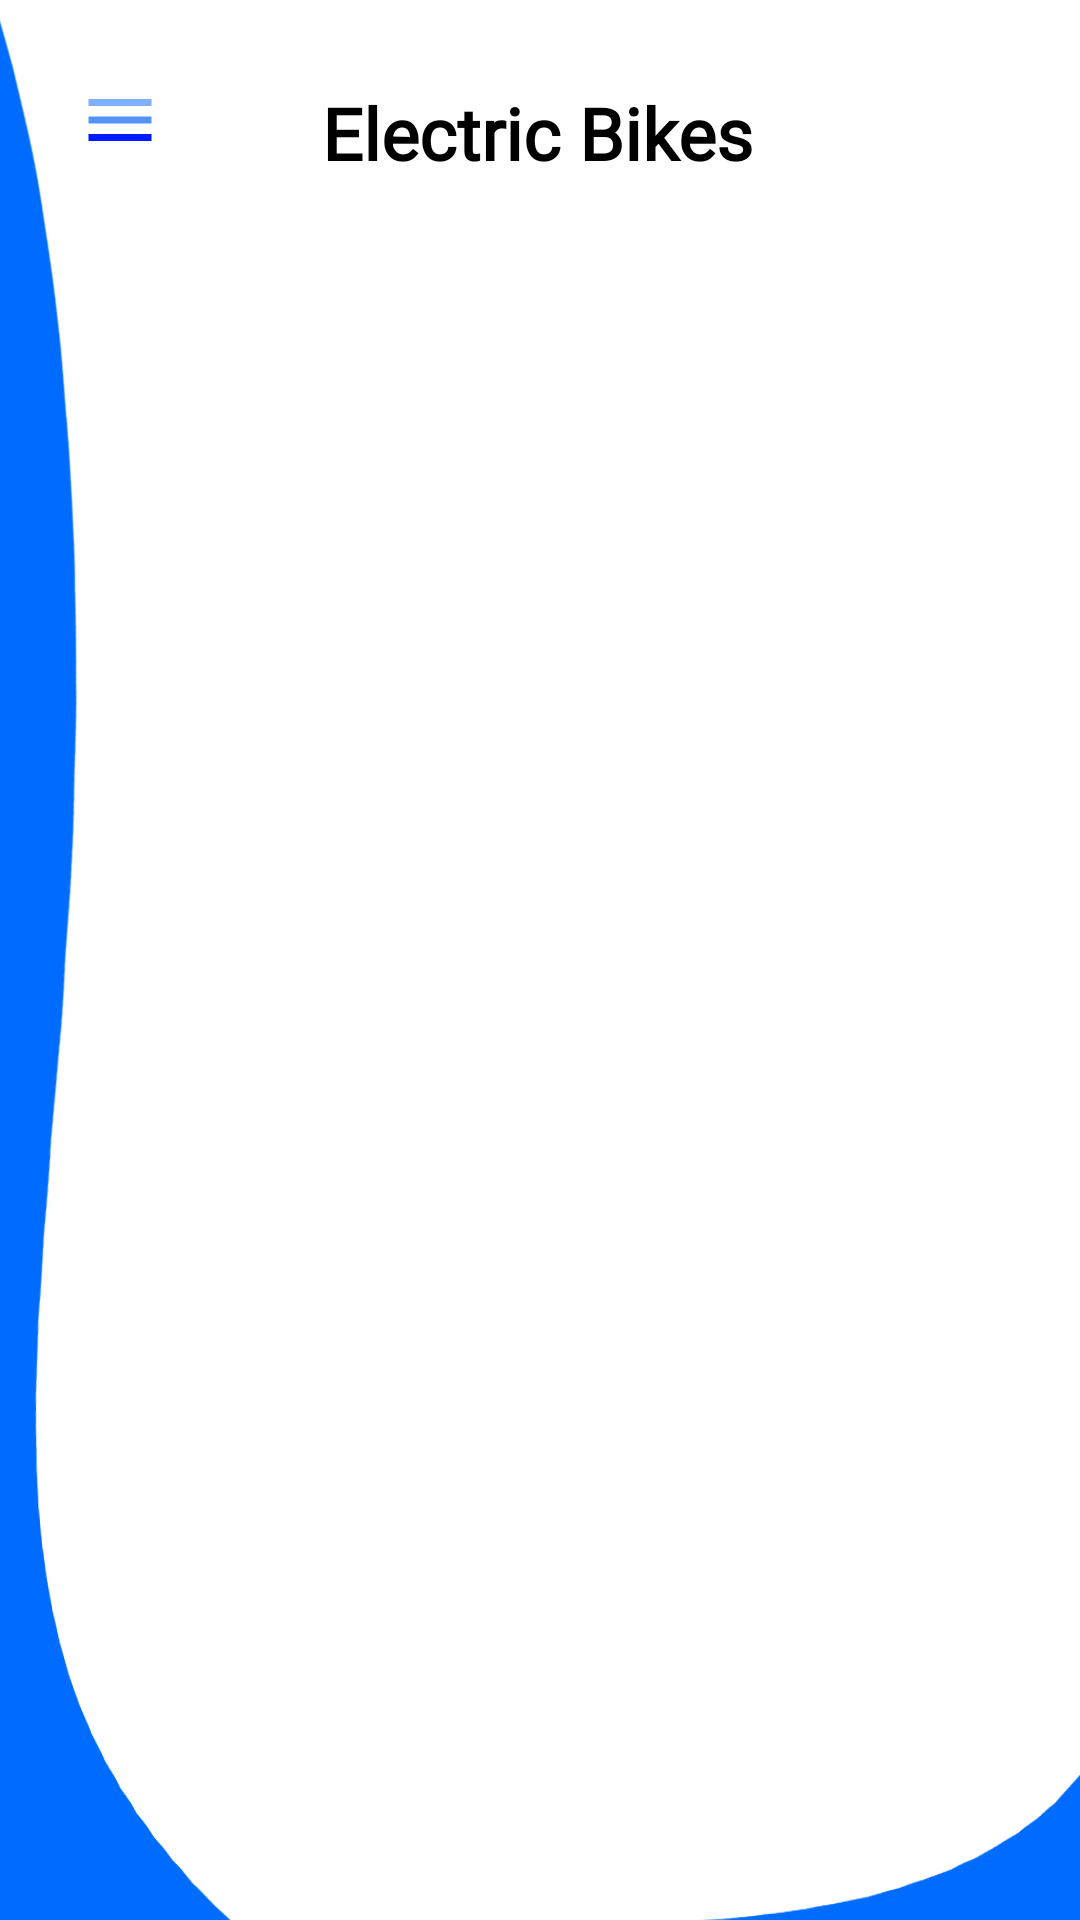

The Android layout XML behind this screen, and the referenced resources:
<!-- AndroidManifest.xml: application theme Theme.TrackerHouse -->
<!-- res/layout/activity_electric_bikes.xml -->
<?xml version="1.0" encoding="utf-8"?>
<androidx.constraintlayout.widget.ConstraintLayout
    xmlns:android="http://schemas.android.com/apk/res/android"
    xmlns:app="http://schemas.android.com/apk/res-auto"
    xmlns:tools="http://schemas.android.com/tools"
    android:padding="16dp"
    android:layout_width="match_parent"
    android:layout_height="match_parent"
    tools:context=".ElectricBikesActivity"
    android:background="@drawable/dashboadbackground">

    <ImageButton
        android:id="@+id/btn_menu"
        android:layout_width="48dp"
        android:layout_height="48dp"
        android:background="?attr/selectableItemBackgroundBorderless"
        android:contentDescription="Menu"
        android:src="@drawable/ic_menu"
        app:layout_constraintStart_toStartOf="parent"
        app:layout_constraintTop_toTopOf="parent" />

    <TextView
        android:id="@+id/tv_app_name_dashboard"
        android:layout_width="wrap_content"
        android:layout_height="wrap_content"
        android:layout_marginTop="12dp"
        android:fontFamily="@font/irish_grover"
        android:text="Electric Bikes"
        android:textColor="@color/black"
        android:textSize="24sp"
        android:textStyle="bold"
        app:layout_constraintEnd_toEndOf="parent"
        app:layout_constraintHorizontal_bias="0.497"
        app:layout_constraintStart_toStartOf="parent"
        app:layout_constraintTop_toTopOf="parent" />

    <ImageView
        android:id="@+id/imageView4"
        android:layout_width="84dp"
        android:layout_height="57dp"
        app:layout_constraintBottom_toBottomOf="parent"
        app:layout_constraintEnd_toEndOf="parent"
        app:layout_constraintHorizontal_bias="1.0"
        app:layout_constraintStart_toStartOf="parent"
        app:layout_constraintTop_toTopOf="parent"
        app:layout_constraintVertical_bias="0.0"
        app:srcCompat="@drawable/logo1" />

    <androidx.recyclerview.widget.RecyclerView
        android:id="@+id/recycler_view_electric_bikes"
        android:layout_width="0dp"
        android:layout_height="0dp"
        android:clipToPadding="false"
        android:paddingTop="16dp"
        app:layout_constraintTop_toBottomOf="@id/btn_menu"
        app:layout_constraintStart_toStartOf="parent"
        app:layout_constraintEnd_toEndOf="parent"
        app:layout_constraintBottom_toBottomOf="parent" />


</androidx.constraintlayout.widget.ConstraintLayout>
<!-- resources referenced by this layout -->
<resources>
  <!-- drawable dashboadbackground: jpg bitmap (drawable, 180126 bytes) -->
  <!-- drawable ic_menu (drawable) -->
  <vector xmlns:android="http://schemas.android.com/apk/res/android"
      android:width="28dp"
      android:height="28dp"
      android:viewportWidth="24"
      android:viewportHeight="24">
  
      <path
          android:fillColor="#001AFF" android:pathData="M3,18h18v-2L3,16v2z"/>
      <path
          android:fillColor="#5392FF" android:pathData="M3,13h18v-2L3,11v2z"/>
      <path
          android:fillColor="#80AFFF" android:pathData="M3,6v2h18L21,6L3,6z"/>
  </vector>
  <style name="Theme.TrackerHouse" parent="Base.Theme.TrackerHouse" />
  <style name="Base.Theme.TrackerHouse" parent="Theme.Material3.DayNight.NoActionBar">
          
          <item name="colorPrimary">@color/white</item>
      </style>
  <!-- not gathered from this repository: default colours our renderer supplied (Android Studio template values) -->
  <color name="black">#FF000000</color>
  <color name="white">#FFFFFFFF</color>
</resources>
